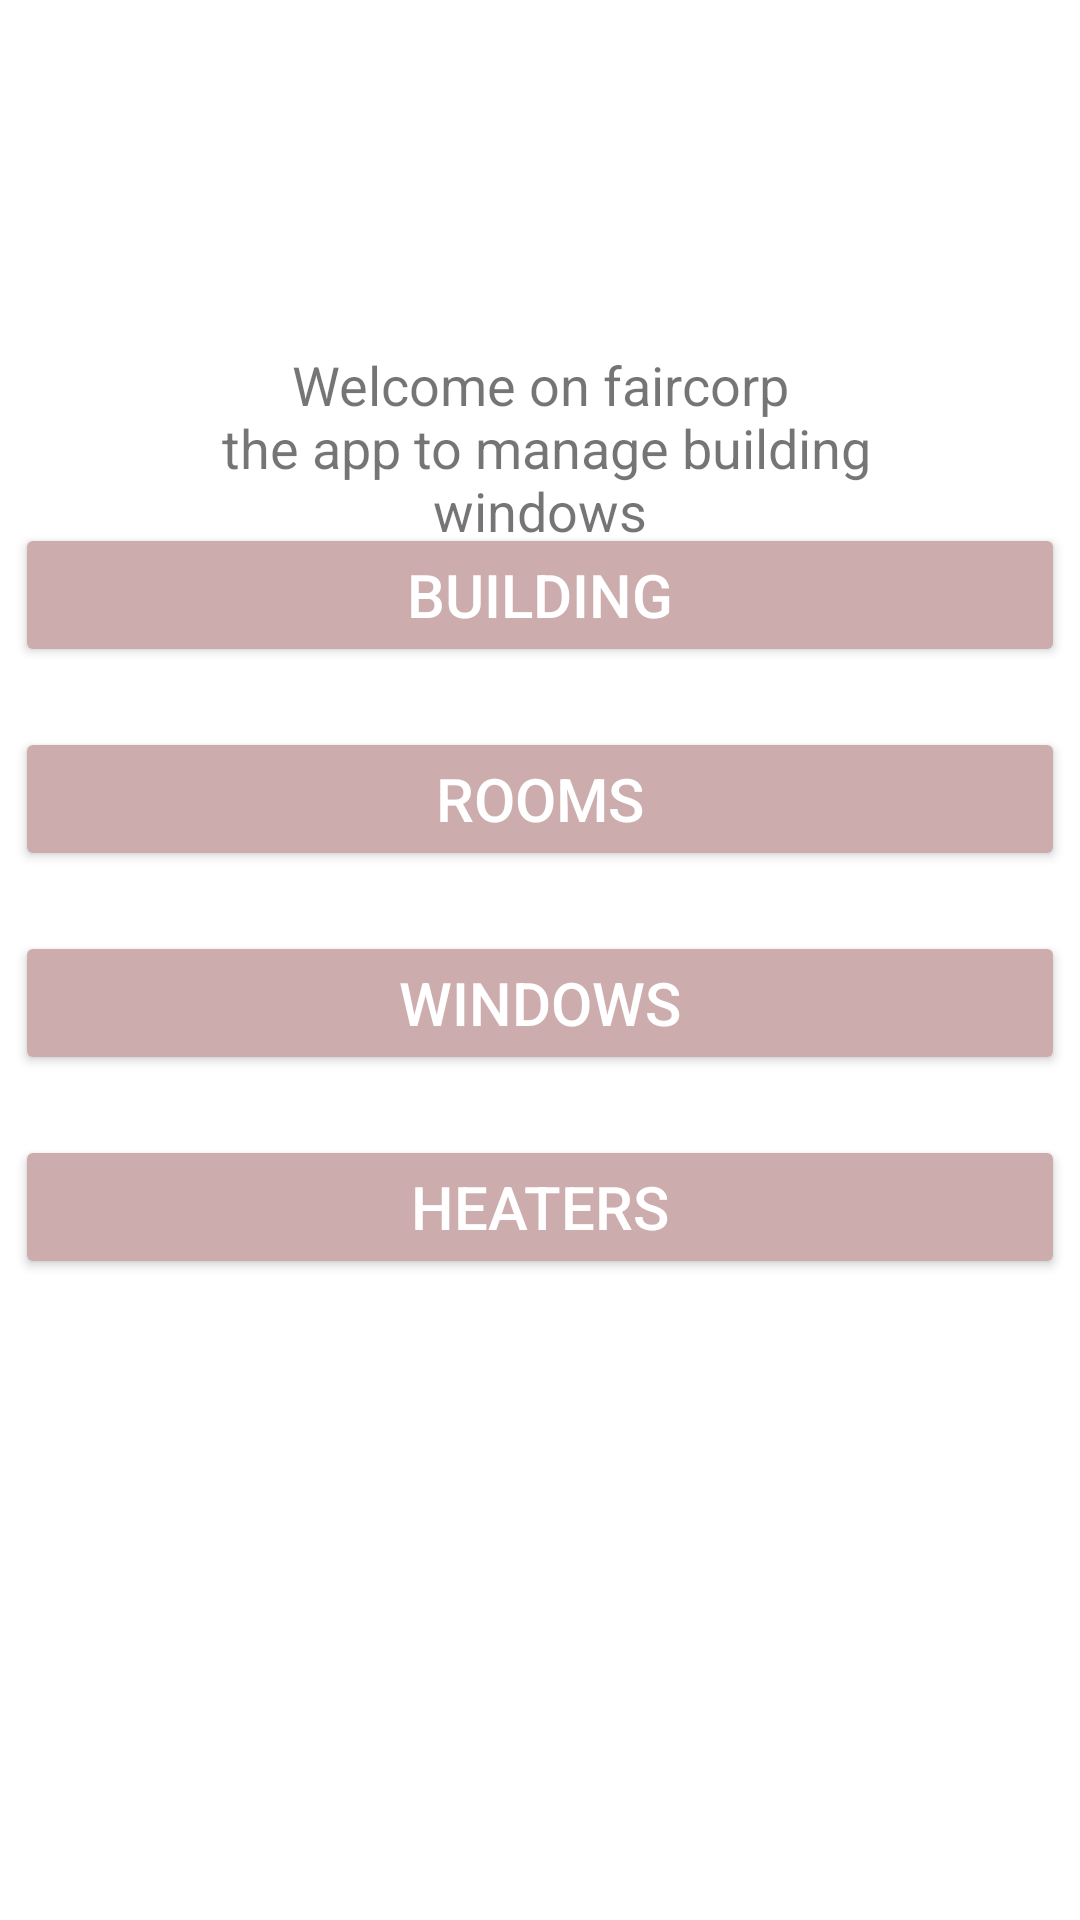

Write the Android layout XML for this screen, with the resource values it uses.
<!-- AndroidManifest.xml: application theme Theme.Forcorp -->
<!-- res/layout/activity_dashboard.xml -->
<?xml version="1.0" encoding="utf-8"?>
<androidx.constraintlayout.widget.ConstraintLayout xmlns:android="http://schemas.android.com/apk/res/android"
    xmlns:app="http://schemas.android.com/apk/res-auto"
    xmlns:tools="http://schemas.android.com/tools"
    android:layout_width="match_parent"
    android:layout_height="match_parent">

    <ImageView
        android:id="@+id/imageView2"
        android:layout_width="wrap_content"
        android:layout_height="80dp"
        android:layout_marginStart="16dp"
        android:layout_marginTop="16dp"
        android:layout_marginEnd="16dp"
        app:layout_constraintEnd_toEndOf="parent"
        app:layout_constraintStart_toStartOf="parent"
        app:layout_constraintTop_toTopOf="parent"
        app:srcCompat="@drawable/ic_logo" />

    <TextView
        android:id="@+id/textView5"
        android:layout_width="0dp"
        android:layout_height="wrap_content"
        android:layout_marginStart="32dp"
        android:layout_marginTop="20dp"
        android:layout_marginEnd="32dp"
        android:text="@string/act_main_welcome"
        android:textAlignment="center"
        android:textSize="18sp"
        app:layout_constraintEnd_toEndOf="parent"
        app:layout_constraintHorizontal_bias="0.0"
        app:layout_constraintStart_toStartOf="parent"
        app:layout_constraintTop_toBottomOf="@+id/imageView2" />

    <Button
        android:id="@+id/buildings"
        android:layout_width="350dp"
        android:layout_height="wrap_content"
        android:layout_marginStart="30dp"
        android:layout_marginTop="53dp"
        android:layout_marginEnd="30dp"
        android:layout_marginBottom="10dp"
        android:backgroundTint="#CCACAC"
        android:text="BUILDING"
        android:textColor="#FFFFFF"
        android:textFontWeight="800"
        android:textSize="20sp"
        app:layout_constraintBottom_toTopOf="@+id/rooms"
        app:layout_constraintEnd_toEndOf="parent"
        app:layout_constraintStart_toStartOf="parent"
        app:layout_constraintTop_toBottomOf="@+id/textView5"
        tools:ignore="MissingConstraints" />

    <Button
        android:id="@+id/rooms"
        android:layout_width="350dp"
        android:layout_height="wrap_content"
        android:layout_marginStart="30dp"
        android:layout_marginTop="10dp"
        android:layout_marginEnd="30dp"
        android:layout_marginBottom="10dp"
        android:backgroundTint="#CCACAC"
        android:text="ROOMS"
        android:textColor="#FFFFFF"
        android:textFontWeight="800"
        android:textSize="20sp"
        app:layout_constraintBottom_toTopOf="@+id/windows"
        app:layout_constraintEnd_toEndOf="parent"
        app:layout_constraintStart_toStartOf="parent"
        app:layout_constraintTop_toBottomOf="@+id/buildings" />

    <Button
        android:id="@+id/windows"
        android:layout_width="350dp"
        android:layout_height="wrap_content"
        android:layout_marginStart="30dp"
        android:layout_marginTop="10dp"
        android:layout_marginEnd="30dp"
        android:layout_marginBottom="10dp"
        android:backgroundTint="#CCACAC"
        android:text="WINDOWS"
        android:textColor="#FFFFFF"
        android:textFontWeight="800"
        android:textSize="20sp"
        app:layout_constraintBottom_toTopOf="@+id/heaters"
        app:layout_constraintEnd_toEndOf="parent"
        app:layout_constraintStart_toStartOf="parent"
        app:layout_constraintTop_toBottomOf="@+id/rooms" />

    <Button
        android:id="@+id/heaters"
        android:layout_width="350dp"
        android:layout_height="wrap_content"
        android:layout_marginStart="30dp"
        android:layout_marginTop="10dp"
        android:layout_marginEnd="30dp"
        android:layout_marginBottom="275dp"
        android:backgroundTint="#CCACAC"
        android:text="HEATERS"
        android:textColor="#FFFFFF"
        android:textFontWeight="800"
        android:textSize="20sp"
        app:layout_constraintBottom_toBottomOf="parent"
        app:layout_constraintEnd_toEndOf="parent"
        app:layout_constraintStart_toStartOf="parent"
        app:layout_constraintTop_toBottomOf="@+id/windows" />
</androidx.constraintlayout.widget.ConstraintLayout>
<!-- resources referenced by this layout -->
<resources>
  <string name="act_main_welcome">Welcome on faircorp\n the app to manage building windows</string>
  <style name="Theme.Forcorp" parent="Theme.MaterialComponents.DayNight.DarkActionBar">
          
          <item name="colorPrimary">#CCACAC</item>
          <item name="colorPrimaryVariant">#CCACAC</item>
          <item name="colorOnPrimary">@color/white</item>
          
          <item name="colorSecondary">@color/teal_200</item>
          <item name="colorSecondaryVariant">@color/teal_200</item>
          <item name="colorOnSecondary">@color/black</item>
          
          <item name="android:statusBarColor">?attr/colorPrimaryVariant</item>
          
      </style>
  <color name="white">#FFFFFFFF</color>
  <color name="teal_200">#FF03DAC5</color>
  <color name="black">#FF000000</color>
</resources>
